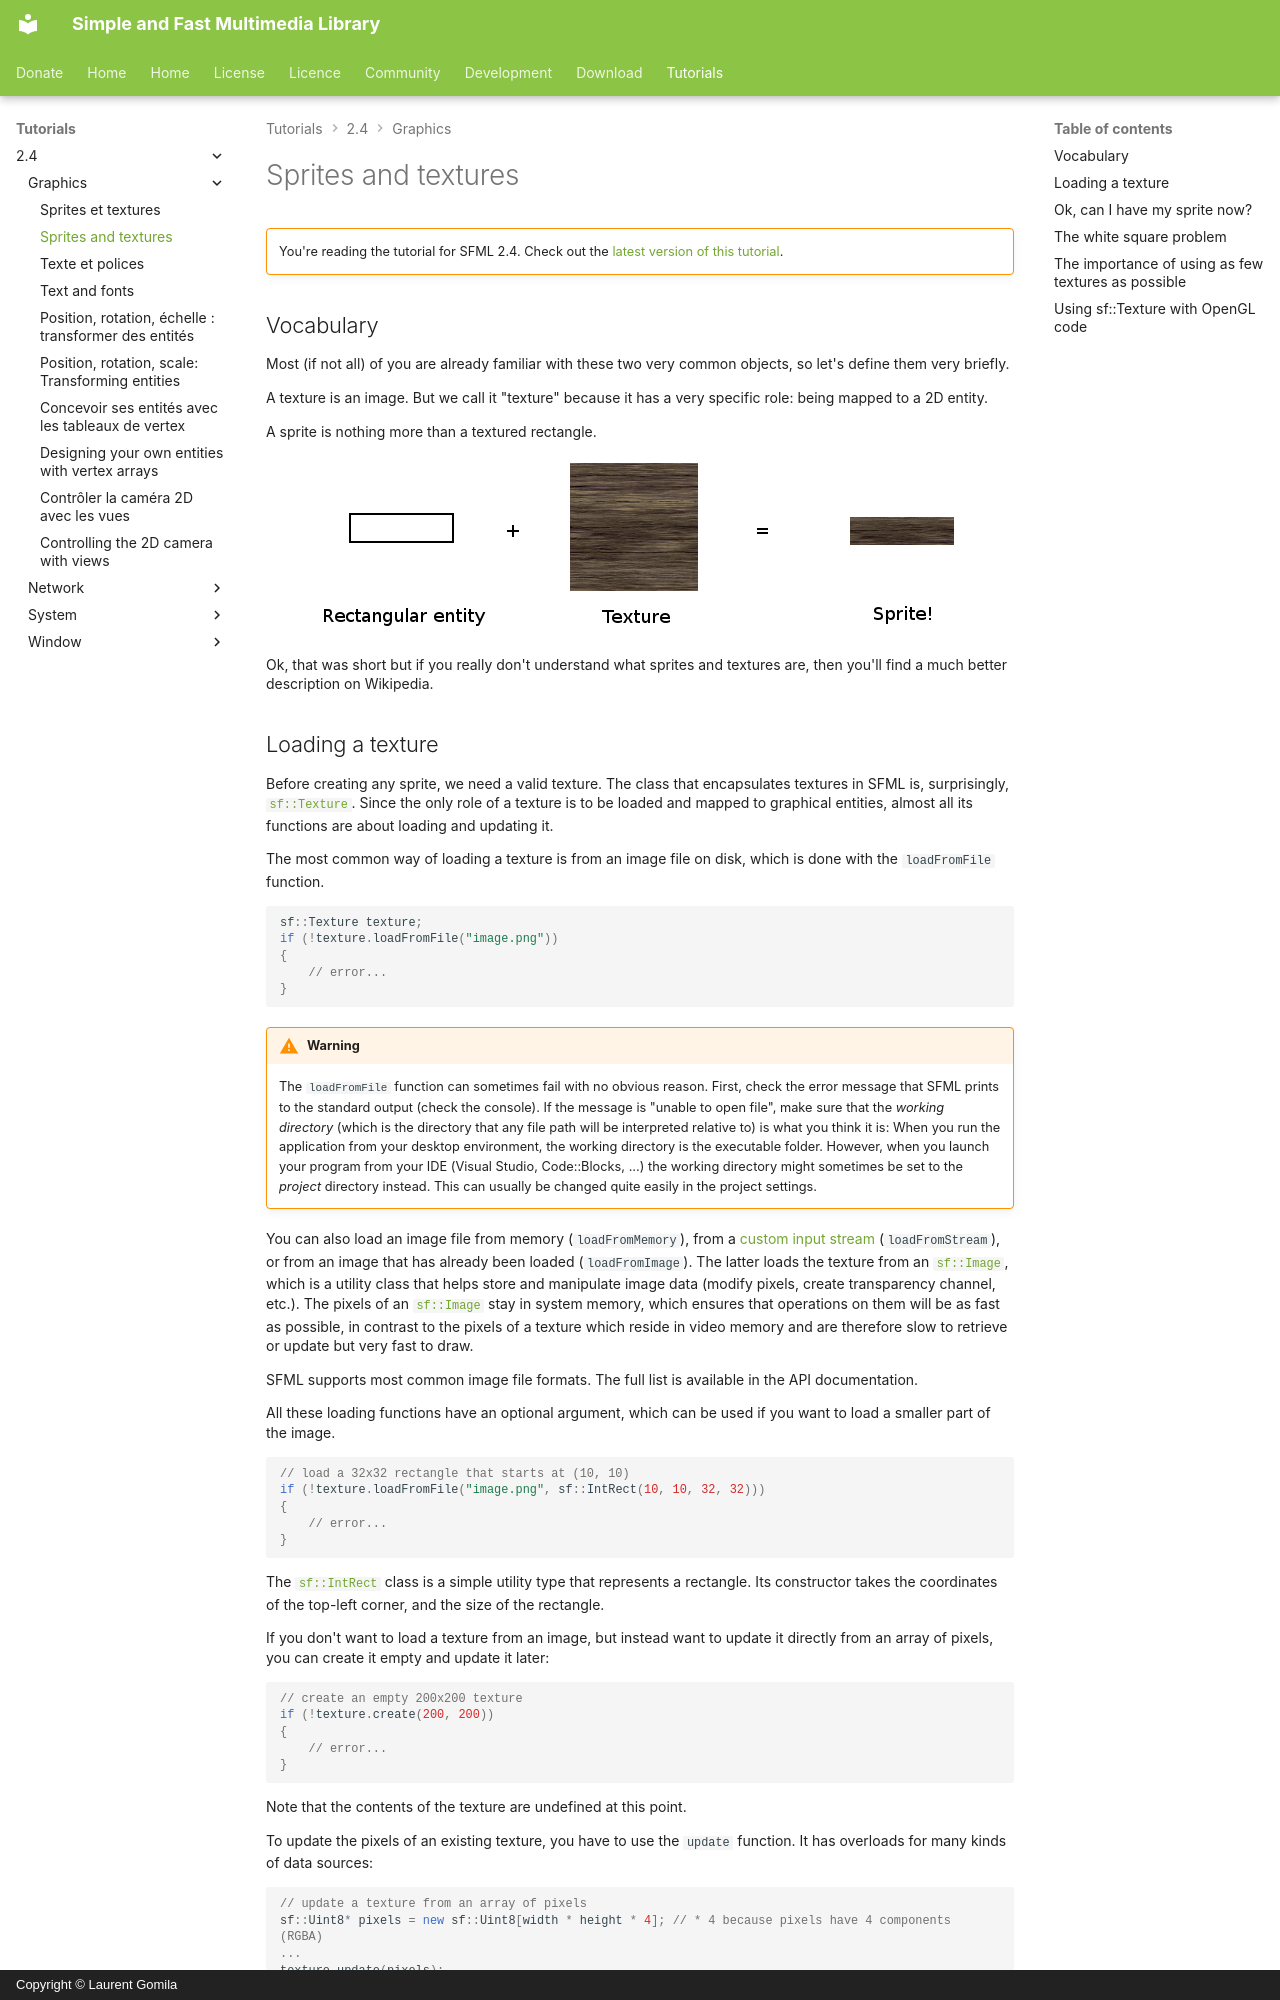

repository: SFML/SFML-Website · page: tutorials/2.4/graphics/sprite/index.html · generator: mkdocs · copyright: Copyright © Laurent Gomila

# Sprites and textures

!!! warning ""

    You're reading the tutorial for SFML 2.4. Check out the [latest version of this tutorial](/tutorials/latest/graphics/sprite/).

## Vocabulary

Most (if not all) of you are already familiar with these two very common objects, so let's define them very briefly.

A texture is an image. But we call it "texture" because it has a very specific role: being mapped to a 2D entity.

A sprite is nothing more than a textured rectangle.

![Rectangular entity + texture = sprite!](sprites-definition.png)

Ok, that was short but if you really don't understand what sprites and textures are, then you'll find a much better description on Wikipedia.
